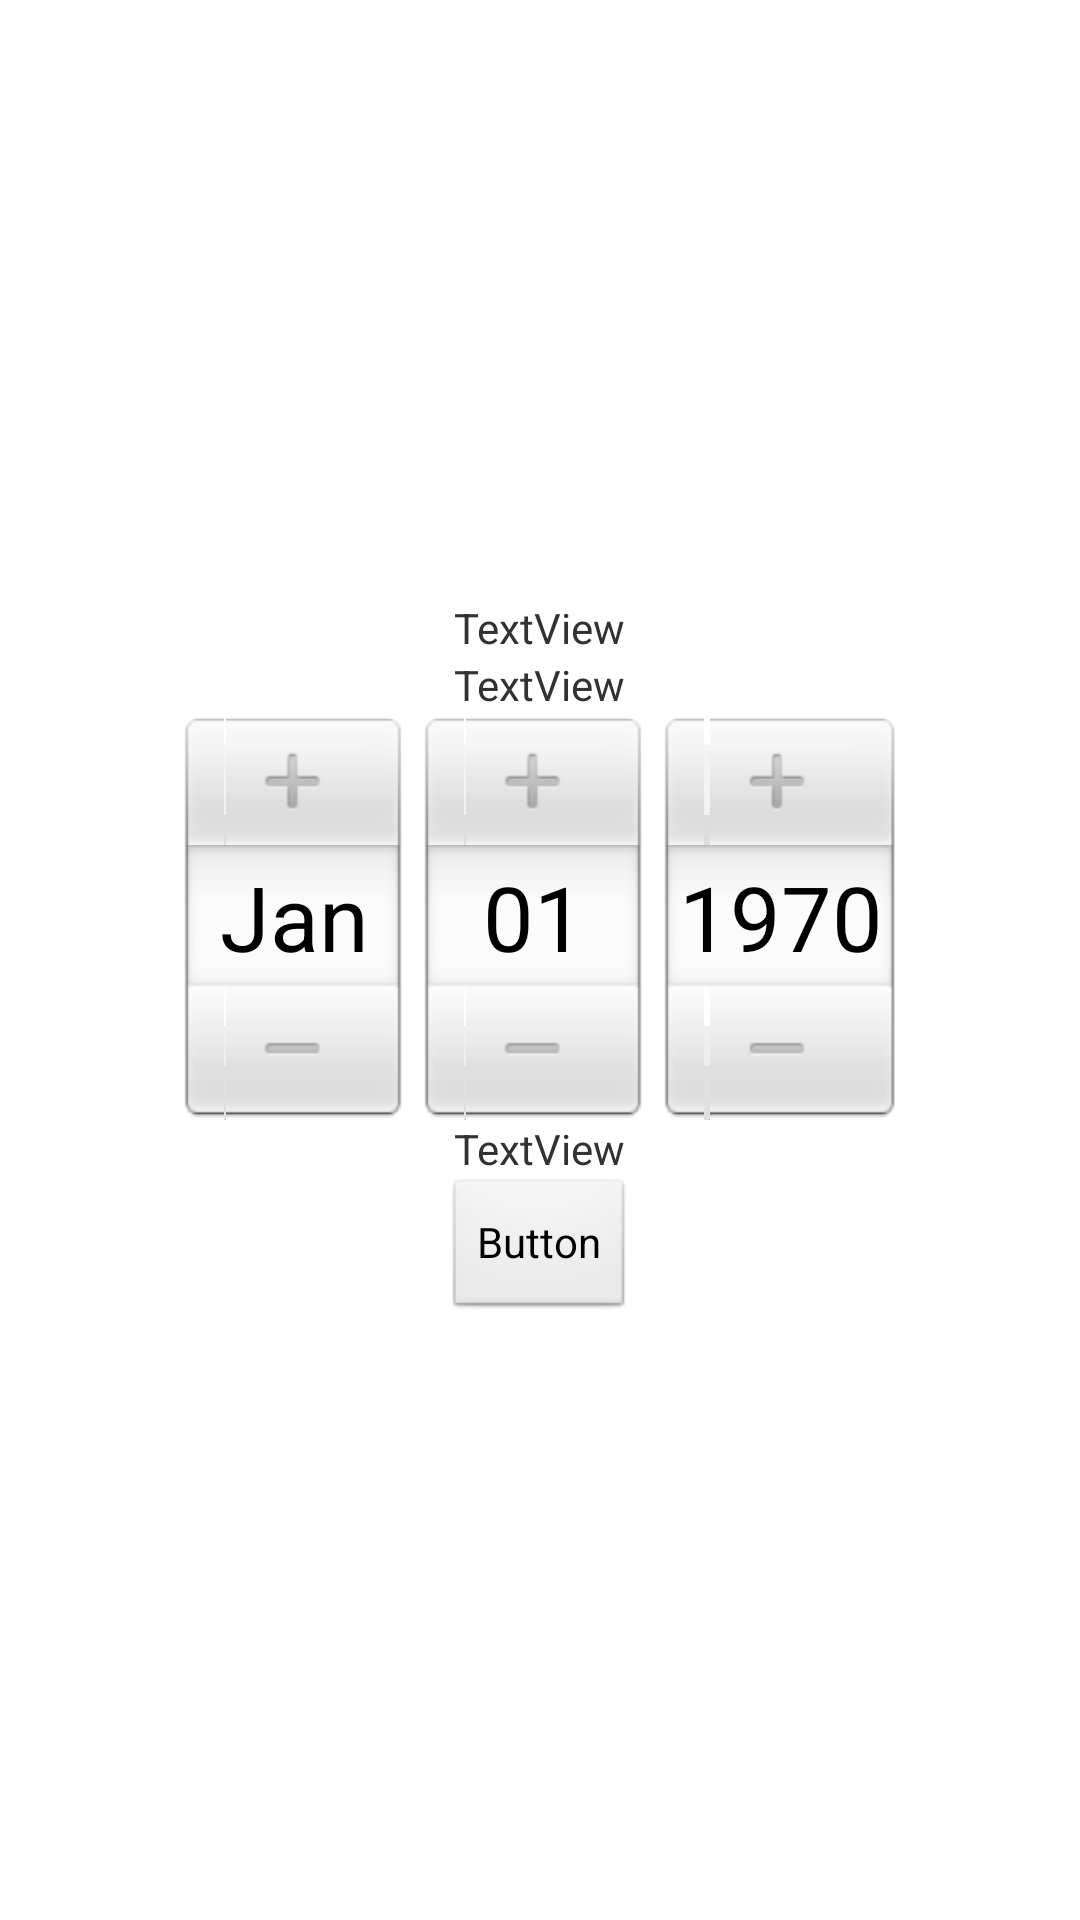

The Android layout XML behind this screen, and the referenced resources:
<!-- AndroidManifest.xml: application theme AppTheme -->
<!-- res/layout/history_date.xml -->
<?xml version="1.0" encoding="utf-8"?>
<LinearLayout xmlns:android="http://schemas.android.com/apk/res/android"
    android:layout_width="match_parent"
    android:layout_height="match_parent"
    android:gravity="center"
    android:orientation="vertical" >

    <TextView
        android:id="@+id/textView1"
        android:layout_width="wrap_content"
        android:layout_height="wrap_content"
        android:text="TextView" />

    <TextView
        android:id="@+id/textView2"
        android:layout_width="wrap_content"
        android:layout_height="wrap_content"
        android:text="TextView" />

    <DatePicker
        android:id="@+id/datePicker1"
        android:layout_width="wrap_content"
        android:layout_height="wrap_content" />

    <TextView
        android:id="@+id/textView3"
        android:layout_width="wrap_content"
        android:layout_height="wrap_content"
        android:text="TextView" />

    <Button
        android:id="@+id/button1"
        android:layout_width="wrap_content"
        android:layout_height="wrap_content"
        android:text="Button" />

</LinearLayout>
<!-- resources referenced by this layout -->
<resources>
  <style name="AppTheme" parent="AppBaseTheme" />
  <style name="AppBaseTheme" parent="android:Theme.Light" />
</resources>
